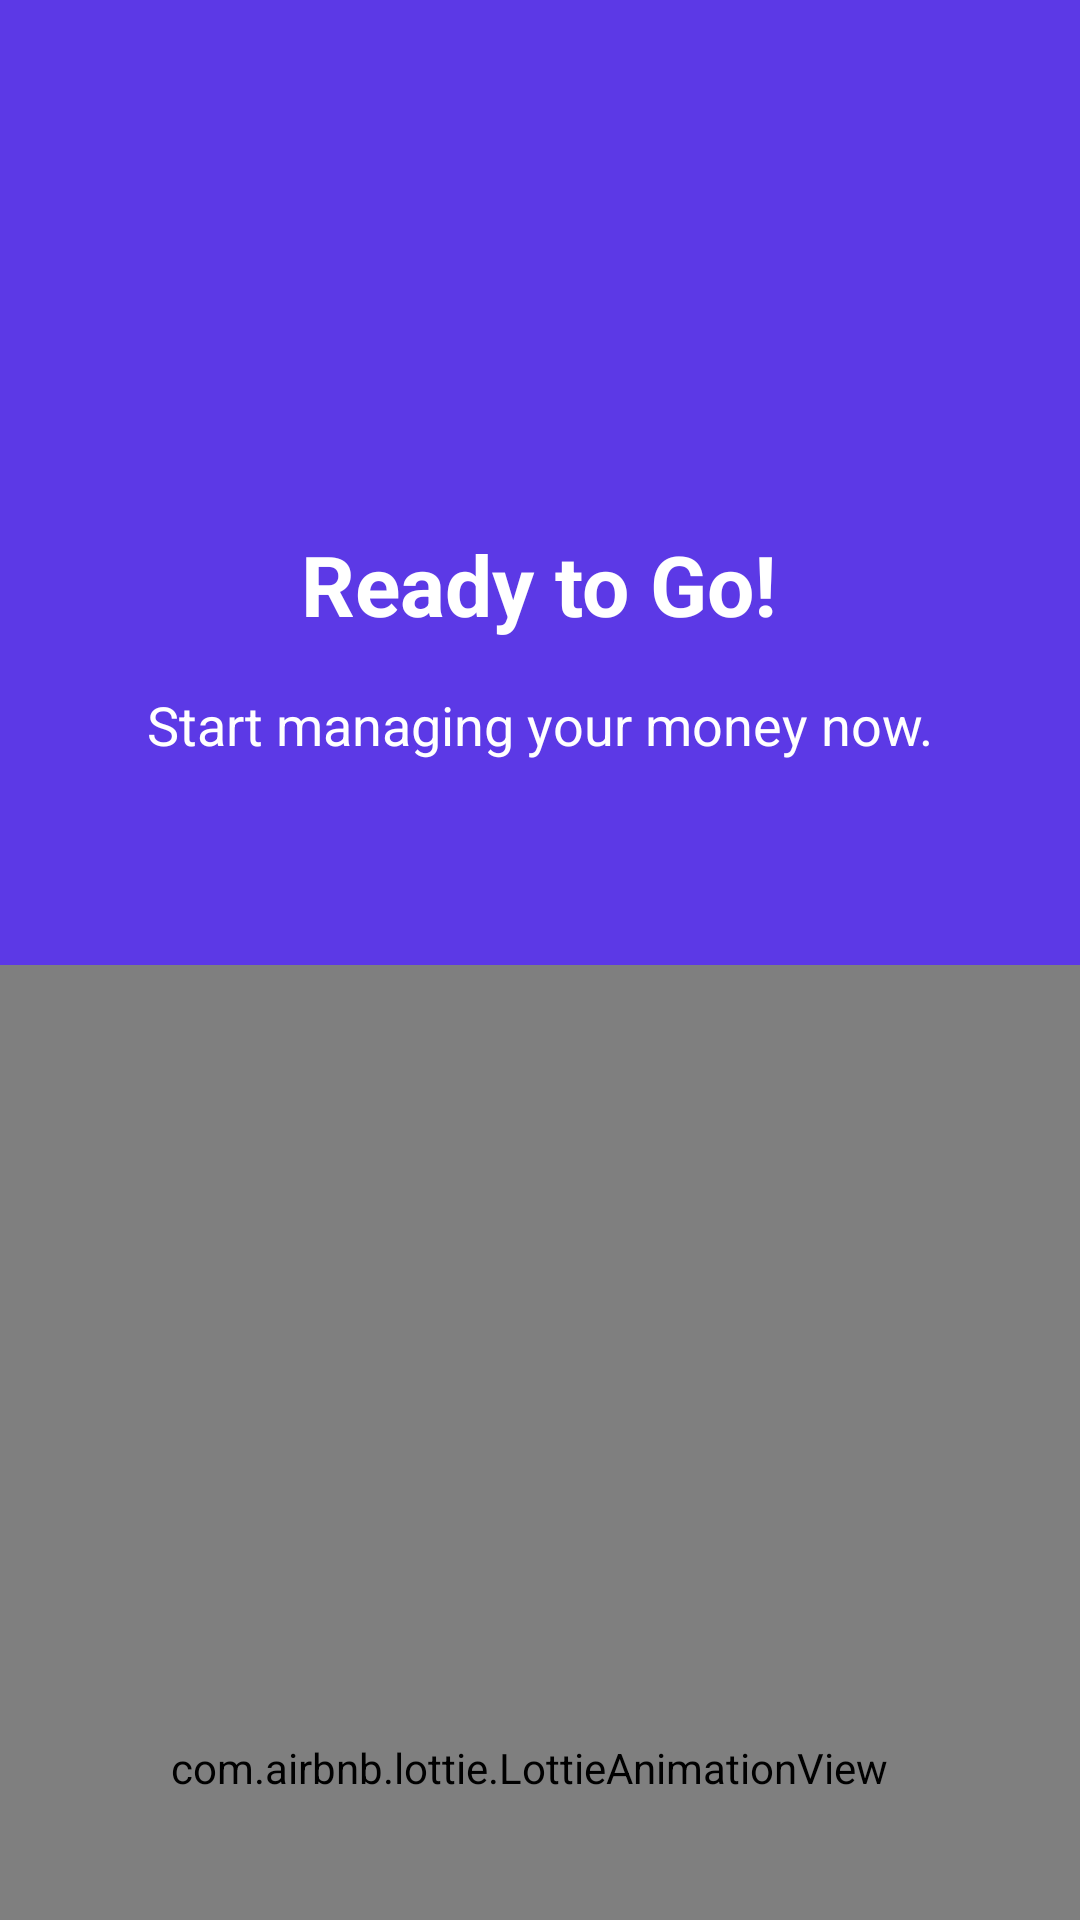

Write the Android layout XML for this screen, with the resource values it uses.
<!-- AndroidManifest.xml: application theme Theme.PocketMoney -->
<!-- res/layout/onboarding_screen_3.xml -->
<?xml version="1.0" encoding="utf-8"?>
<androidx.constraintlayout.widget.ConstraintLayout
    xmlns:android="http://schemas.android.com/apk/res/android"
    xmlns:app="http://schemas.android.com/apk/res-auto"
    xmlns:tools="http://schemas.android.com/tools"
    android:layout_width="match_parent"
    android:layout_height="match_parent"
    android:background="@color/primary_blue">

    <TextView
        android:id="@+id/tvOnboardingTitle3"
        android:layout_width="wrap_content"
        android:layout_height="wrap_content"
        android:layout_marginTop="176dp"
        android:text="Ready to Go!"
        android:textColor="@android:color/white"
        android:textSize="28sp"
        android:textStyle="bold"
        app:layout_constraintEnd_toEndOf="parent"
        app:layout_constraintHorizontal_bias="0.498"
        app:layout_constraintStart_toStartOf="parent"
        app:layout_constraintTop_toTopOf="parent" />

    <TextView
        android:id="@+id/tvOnboardingDescription3"
        android:layout_width="wrap_content"
        android:layout_height="wrap_content"
        android:text="Start managing your money now."
        android:textColor="@android:color/white"
        android:textSize="18sp"
        android:layout_marginTop="16dp"
        android:layout_marginBottom="72dp"
        app:layout_constraintTop_toBottomOf="@id/tvOnboardingTitle3"
        app:layout_constraintStart_toStartOf="parent"
        app:layout_constraintEnd_toEndOf="parent" />

    
    <com.airbnb.lottie.LottieAnimationView
        android:id="@+id/lottieAnimation"
        android:layout_width="418dp"
        android:layout_height="535dp"
        android:layout_marginTop="68dp"
        app:layout_constraintEnd_toEndOf="parent"
        app:layout_constraintHorizontal_bias="0.571"
        app:layout_constraintStart_toStartOf="parent"
        app:layout_constraintTop_toBottomOf="@id/tvOnboardingDescription3"
        app:lottie_autoPlay="true"
        app:lottie_loop="true"
        app:lottie_rawRes="@raw/ready_animation" />

</androidx.constraintlayout.widget.ConstraintLayout>
<!-- resources referenced by this layout -->
<resources>
  <color name="primary_blue">#5c39e6</color>
  <style name="Theme.PocketMoney" parent="Theme.Material3.DayNight.NoActionBar">
          <item name="colorPrimary">@color/primary_pink</item>
          <item name="colorPrimaryVariant">@color/primary_pink_variant</item>
          <item name="colorOnPrimary">@color/white</item>
          <item name="colorSecondary">@color/teal_200</item>
          <item name="colorOnSecondary">@color/black</item>
      </style>
  <color name="primary_pink">#6200EE</color>
  <color name="primary_pink_variant">#C2185B</color>
  <color name="white">#FFFFFF</color>
  <color name="teal_200">#03DAC5</color>
  <color name="black">#000000</color>
</resources>
